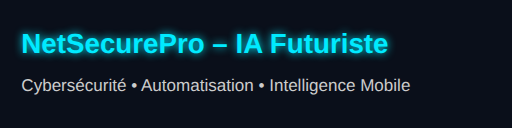
t = 0.00 s
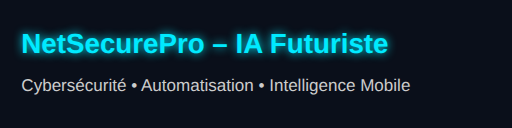
t = 0.38 s
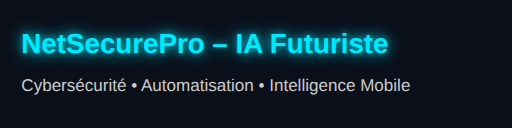
t = 0.75 s
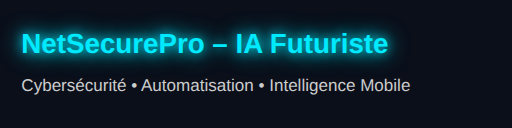
t = 1.13 s

The animated SVG that drew these frames (rendered in a browser with its animation timeline set to each time). Animation: 1 CSS @keyframes rule; one cycle of 1.50 s, repeats indefinitely.


<svg width="480" height="120" viewBox="0 0 480 120" xmlns="http://www.w3.org/2000/svg">
  <style>
    .title {
      font: bold 26px 'Segoe UI', sans-serif;
      fill: #00eaff;
      animation: glow 1.5s ease-in-out infinite alternate;
    }
    .subtitle {
      font: 16px 'Segoe UI', sans-serif;
      fill: #cccccc;
    }
    @keyframes glow {
      from {
        text-shadow: 0 0 8px #00eaff;
      }
      to {
        text-shadow: 0 0 24px #00eaff, 0 0 12px #00eaff;
      }
    }
  </style>
  <rect width="100%" height="100%" fill="#0a0f1a"/>
  <text x="20" y="50" class="title">NetSecurePro – IA Futuriste</text>
  <text x="20" y="85" class="subtitle">Cybersécurité • Automatisation • Intelligence Mobile</text>
</svg>
